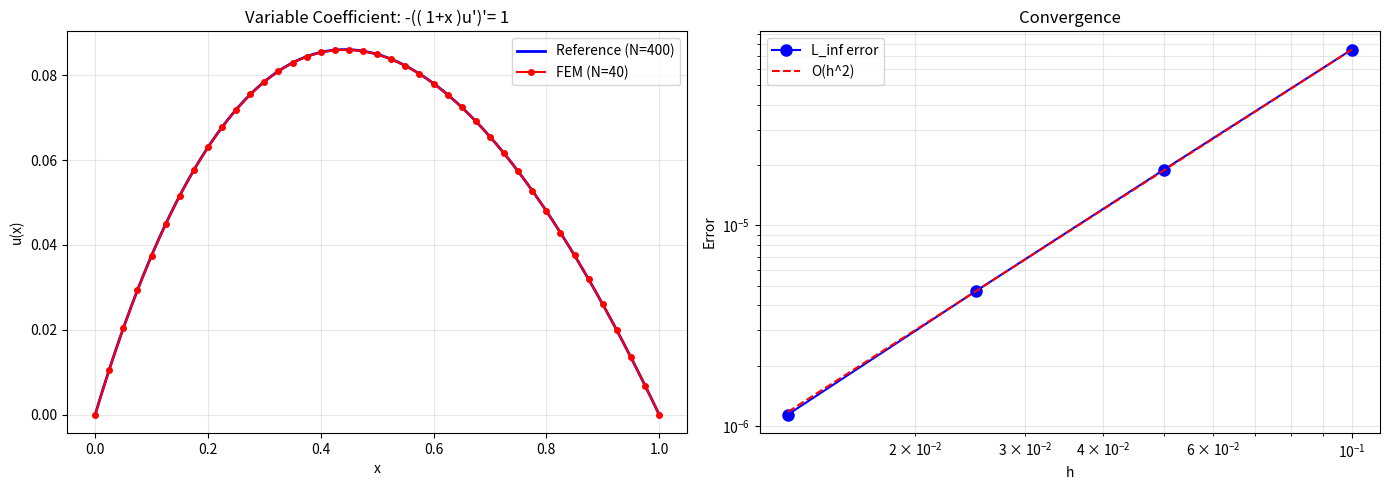
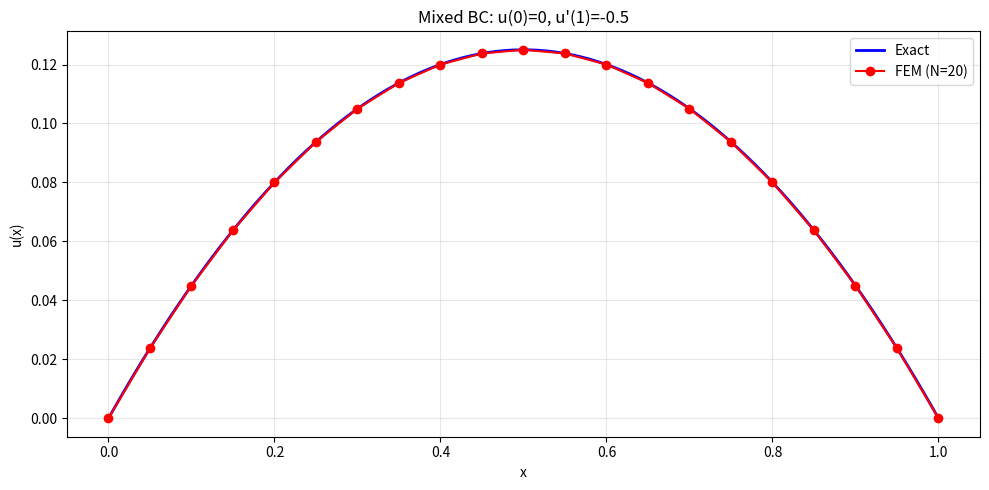
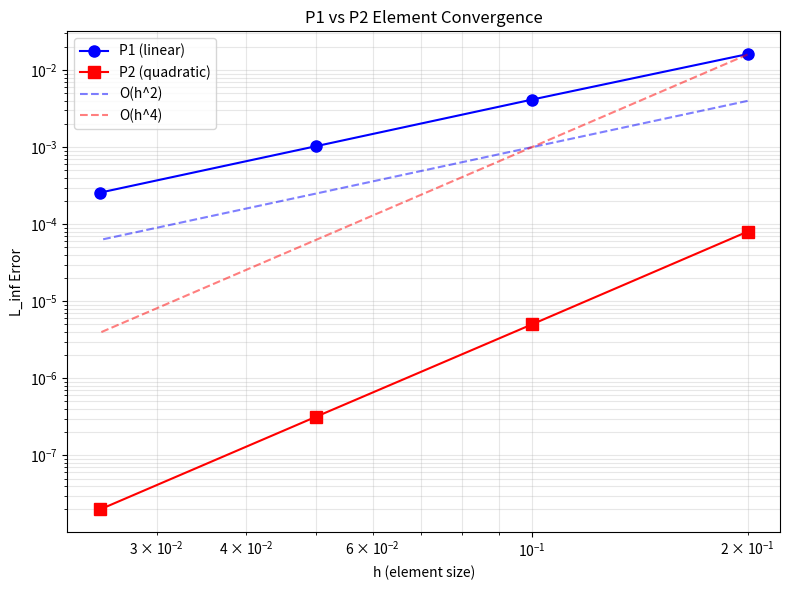
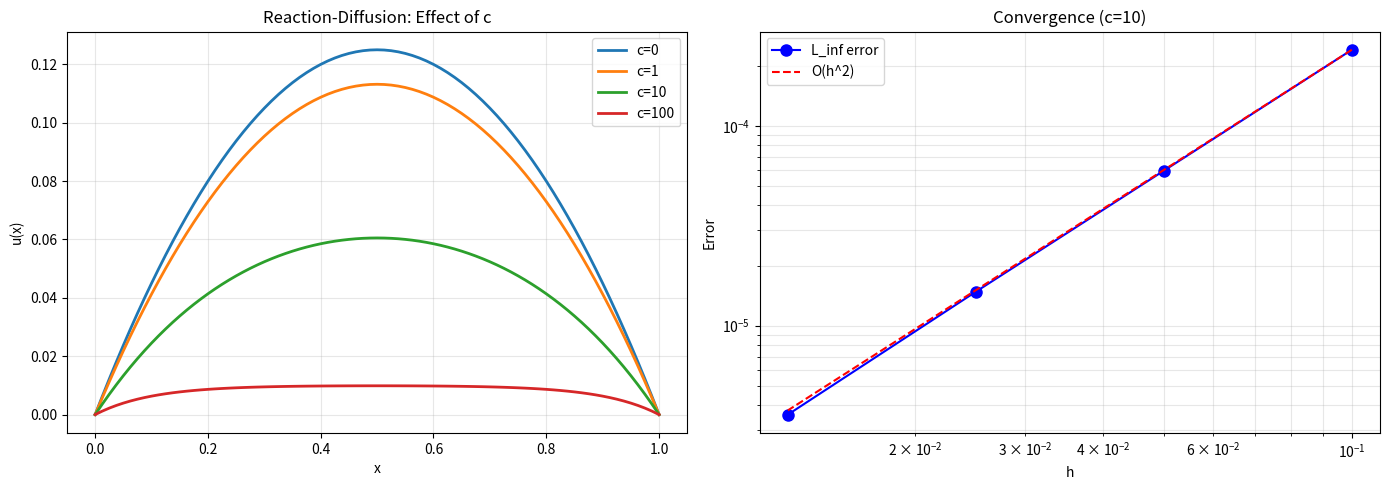
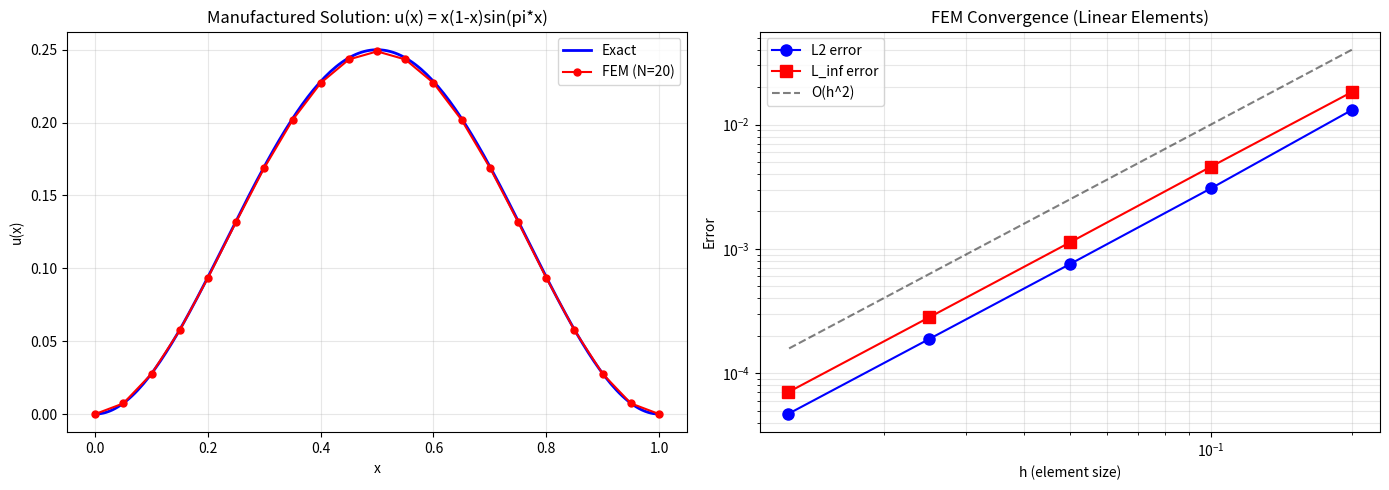

Write Python code to recreate these figures, in order.
"""
Exercises for Lesson 22: Finite Element Method
Topic: Numerical_Simulation

Solutions to practice problems from the lesson.
"""

import numpy as np
import matplotlib
matplotlib.use('Agg')
import matplotlib.pyplot as plt
from scipy.sparse import lil_matrix
from scipy.sparse.linalg import spsolve


# ---------------------------------------------------------------------------
# Shared FEM utilities
# ---------------------------------------------------------------------------

def assemble_stiffness_1d(N):
    """Assemble global stiffness matrix for 1D linear elements on [0, 1]."""
    h = 1.0 / N
    A = lil_matrix((N + 1, N + 1))
    A_elem = (1.0 / h) * np.array([[1, -1], [-1, 1]])

    for e in range(N):
        nodes = [e, e + 1]
        for i_loc in range(2):
            for j_loc in range(2):
                A[nodes[i_loc], nodes[j_loc]] += A_elem[i_loc, j_loc]

    return A.tocsr()


def fem_1d_poisson(N, f_func):
    """
    Solve -u''(x) = f(x) on (0,1) with u(0) = u(1) = 0 using linear FEM.
    """
    h = 1.0 / N
    x = np.linspace(0, 1, N + 1)

    A = assemble_stiffness_1d(N)

    f = np.zeros(N + 1)
    for e in range(N):
        x_mid = (x[e] + x[e + 1]) / 2
        f_mid = f_func(np.array([x_mid]))[0]
        f[e] += f_mid * h / 2
        f[e + 1] += f_mid * h / 2

    A = A.tolil()
    A[0, :] = 0
    A[0, 0] = 1
    f[0] = 0

    A[N, :] = 0
    A[N, N] = 1
    f[N] = 0

    A = A.tocsr()
    u = spsolve(A, f)

    return x, u


# === Exercise 1: Variable Coefficient Problem ===
# Problem: Solve -(a(x) u'(x))' = f(x) with a(x) = 1+x, f(x) = 1, u(0)=u(1)=0.

def exercise_1():
    """FEM for variable coefficient problem -(a(x)u')' = f(x)."""

    def fem_1d_variable_coeff(N, a_func, f_func):
        """FEM solver for -(a(x)u')' = f(x) with homogeneous Dirichlet BC."""
        h = 1.0 / N
        x = np.linspace(0, 1, N + 1)
        A = lil_matrix((N + 1, N + 1))
        f = np.zeros(N + 1)

        for e in range(N):
            x_mid = (x[e] + x[e + 1]) / 2
            a_mid = a_func(x_mid)
            f_mid = f_func(x_mid)

            # Modified element stiffness: a_mid * (1/h) * [[1,-1],[-1,1]]
            A_elem = (a_mid / h) * np.array([[1, -1], [-1, 1]])
            for i_loc in range(2):
                for j_loc in range(2):
                    A[e + i_loc, e + j_loc] += A_elem[i_loc, j_loc]
            f[e] += f_mid * h / 2
            f[e + 1] += f_mid * h / 2

        # Dirichlet BC
        A[0, :] = 0
        A[0, 0] = 1
        f[0] = 0
        A[N, :] = 0
        A[N, N] = 1
        f[N] = 0

        u = spsolve(A.tocsr(), f)
        return x, u

    a_func = lambda x: 1 + x
    f_func = lambda x: 1.0

    print("Variable Coefficient FEM: -(a(x)u')' = 1, a(x) = 1+x")
    print("=" * 60)

    # Reference solution (very fine mesh)
    x_ref, u_ref = fem_1d_variable_coeff(400, a_func, f_func)

    N_values = [10, 20, 40, 80]
    print(f"{'N':<8}{'h':<12}{'L_inf Error':<18}")
    print("-" * 40)

    errors = []
    h_values = []

    for N in N_values:
        x, u = fem_1d_variable_coeff(N, a_func, f_func)
        u_ref_interp = np.interp(x, x_ref, u_ref)
        err = np.max(np.abs(u - u_ref_interp))
        errors.append(err)
        h_values.append(1.0 / N)
        print(f"{N:<8}{1.0/N:<12.4f}{err:<18.4e}")

    # Convergence rates
    rates = [np.log(errors[i] / errors[i + 1]) / np.log(h_values[i] / h_values[i + 1])
             for i in range(len(N_values) - 1)]
    print(f"Convergence rates: {[f'{r:.2f}' for r in rates]}")
    print("Expected: ~2.0 for linear elements")

    # Visualization
    fig, axes = plt.subplots(1, 2, figsize=(14, 5))

    x40, u40 = fem_1d_variable_coeff(40, a_func, f_func)
    axes[0].plot(x_ref, u_ref, 'b-', linewidth=2, label='Reference (N=400)')
    axes[0].plot(x40, u40, 'ro-', markersize=4, label='FEM (N=40)')
    axes[0].set_xlabel('x')
    axes[0].set_ylabel('u(x)')
    axes[0].set_title('Variable Coefficient: -(( 1+x )u\')\'= 1')
    axes[0].legend()
    axes[0].grid(True, alpha=0.3)

    axes[1].loglog(h_values, errors, 'bo-', markersize=8, label='L_inf error')
    axes[1].loglog(h_values, np.array(h_values)**2 * errors[0] / h_values[0]**2,
                   'r--', label='O(h^2)')
    axes[1].set_xlabel('h')
    axes[1].set_ylabel('Error')
    axes[1].set_title('Convergence')
    axes[1].legend()
    axes[1].grid(True, which='both', alpha=0.3)

    plt.tight_layout()
    plt.savefig('exercise_22_1_variable_coeff.png', dpi=150, bbox_inches='tight')
    plt.close()
    print("Plot saved to exercise_22_1_variable_coeff.png")


# === Exercise 2: Mixed Boundary Conditions ===
# Problem: Solve -u'' = 1 with u(0) = 0 (Dirichlet) and u'(1) = -0.5 (Neumann).
# Exact: u(x) = x(1-x)/2.

def exercise_2():
    """FEM with mixed boundary conditions: Dirichlet at x=0, Neumann at x=1."""

    def fem_1d_mixed_bc(N):
        """Solve -u'' = 1, u(0) = 0, u'(1) = -0.5."""
        h = 1.0 / N
        x = np.linspace(0, 1, N + 1)

        A = assemble_stiffness_1d(N)

        f = np.zeros(N + 1)
        for e in range(N):
            f[e] += 1.0 * h / 2    # f(x) = 1
            f[e + 1] += 1.0 * h / 2

        # Neumann BC at x=1: add g = u'(1) = -0.5 to rhs
        # From weak form: boundary term is + g_1 * v(1)
        f[N] += -0.5

        # Dirichlet BC at x=0
        A = A.tolil()
        A[0, :] = 0
        A[0, 0] = 1
        f[0] = 0
        A = A.tocsr()

        u = spsolve(A, f)
        return x, u

    # Exact: -u'' = 1, u(0)=0, u'(1) = -1 + C1 = -0.5 => C1 = 0.5
    # u(x) = -x^2/2 + 0.5*x = x(1-x)/2
    def u_exact(x):
        return x * (1 - x) / 2

    print("Mixed BC FEM: -u'' = 1, u(0)=0, u'(1)=-0.5")
    print("=" * 60)
    print(f"Exact solution: u(x) = x(1-x)/2")
    print()

    N_values = [10, 20, 40, 80]
    print(f"{'N':<8}{'h':<12}{'L_inf Error':<18}")
    print("-" * 40)

    errors = []
    h_values = []

    for N in N_values:
        x, u = fem_1d_mixed_bc(N)
        err = np.max(np.abs(u - u_exact(x)))
        errors.append(err)
        h_values.append(1.0 / N)
        print(f"{N:<8}{1.0/N:<12.4f}{err:<18.4e}")

    rates = [np.log(errors[i] / errors[i + 1]) / np.log(h_values[i] / h_values[i + 1])
             for i in range(len(N_values) - 1)]
    print(f"Convergence rates: {[f'{r:.2f}' for r in rates]}")
    print("Confirmed O(h^2) convergence.")

    # Visualization
    fig, ax = plt.subplots(figsize=(10, 5))
    x20, u20 = fem_1d_mixed_bc(20)
    x_fine = np.linspace(0, 1, 200)

    ax.plot(x_fine, u_exact(x_fine), 'b-', linewidth=2, label='Exact')
    ax.plot(x20, u20, 'ro-', markersize=6, label='FEM (N=20)')
    ax.set_xlabel('x')
    ax.set_ylabel('u(x)')
    ax.set_title('Mixed BC: u(0)=0, u\'(1)=-0.5')
    ax.legend()
    ax.grid(True, alpha=0.3)

    plt.tight_layout()
    plt.savefig('exercise_22_2_mixed_bc.png', dpi=150, bbox_inches='tight')
    plt.close()
    print("Plot saved to exercise_22_2_mixed_bc.png")


# === Exercise 3: Quadratic Elements (P2) ===
# Problem: Implement P2 FEM and compare convergence with P1 (linear).

def exercise_3():
    """Quadratic (P2) elements vs linear (P1): convergence comparison."""

    from numpy.polynomial.legendre import leggauss

    gauss_pts, gauss_wts = leggauss(3)  # 3-point Gauss quadrature

    def p2_basis_ref(xi):
        """P2 basis functions and derivatives on reference element [-1, 1]."""
        phi = np.array([xi * (xi - 1) / 2, 1 - xi**2, xi * (xi + 1) / 2])
        dphi = np.array([(2 * xi - 1) / 2, -2 * xi, (2 * xi + 1) / 2])
        return phi, dphi

    def fem_p2_poisson(N, f_func):
        """Solve -u'' = f using P2 elements, homogeneous Dirichlet BC."""
        h = 1.0 / N
        n_nodes = 2 * N + 1
        x = np.linspace(0, 1, n_nodes)

        A = lil_matrix((n_nodes, n_nodes))
        f = np.zeros(n_nodes)

        for e in range(N):
            x_left = x[2 * e]
            nodes_e = [2 * e, 2 * e + 1, 2 * e + 2]

            A_e = np.zeros((3, 3))
            f_e = np.zeros(3)

            for gp, gw in zip(gauss_pts, gauss_wts):
                phi, dphi = p2_basis_ref(gp)
                x_phys = x_left + (gp + 1) / 2 * h
                J = h / 2  # Jacobian

                # Stiffness: (1/J) * dphi_i * dphi_j * gw
                A_e += gw * np.outer(dphi, dphi) / J
                # Load: f(x) * phi * J * gw
                f_e += gw * J * f_func(np.array([x_phys]))[0] * phi

            for i_loc, i_g in enumerate(nodes_e):
                for j_loc, j_g in enumerate(nodes_e):
                    A[i_g, j_g] += A_e[i_loc, j_loc]
                f[i_g] += f_e[i_loc]

        # Dirichlet BC
        A[0, :] = 0
        A[0, 0] = 1
        f[0] = 0
        A[-1, :] = 0
        A[-1, -1] = 1
        f[-1] = 0

        u = spsolve(A.tocsr(), f)
        return x, u

    f_func = lambda x: np.pi**2 * np.sin(np.pi * x)
    u_exact_func = lambda x: np.sin(np.pi * x)

    N_values = [5, 10, 20, 40]

    print("P1 vs P2 FEM Convergence")
    print("=" * 60)
    print(f"Problem: -u'' = pi^2 sin(pi*x), u(0)=u(1)=0")
    print(f"Exact: u(x) = sin(pi*x)")
    print()
    print(f"{'N':<8}{'P1 L_inf':<18}{'P2 L_inf':<18}{'P2/P1 Ratio':<15}")
    print("-" * 60)

    errors_p1 = []
    errors_p2 = []
    h_values = []

    for N in N_values:
        h = 1.0 / N
        h_values.append(h)

        # P1
        x_p1, u_p1 = fem_1d_poisson(N, f_func)
        err_p1 = np.max(np.abs(u_p1 - u_exact_func(x_p1)))
        errors_p1.append(err_p1)

        # P2
        x_p2, u_p2 = fem_p2_poisson(N, f_func)
        err_p2 = np.max(np.abs(u_p2 - u_exact_func(x_p2)))
        errors_p2.append(err_p2)

        ratio = err_p1 / err_p2 if err_p2 > 0 else float('inf')
        print(f"{N:<8}{err_p1:<18.3e}{err_p2:<18.3e}{ratio:<15.1f}")

    # Convergence rates
    rates_p1 = [np.log(errors_p1[i] / errors_p1[i + 1]) / np.log(h_values[i] / h_values[i + 1])
                for i in range(len(N_values) - 1)]
    rates_p2 = [np.log(errors_p2[i] / errors_p2[i + 1]) / np.log(h_values[i] / h_values[i + 1])
                for i in range(len(N_values) - 1)]

    print(f"\nP1 convergence rates: {[f'{r:.2f}' for r in rates_p1]} (expected ~2)")
    print(f"P2 convergence rates: {[f'{r:.2f}' for r in rates_p2]} (expected ~4)")
    print("P2 elements converge two orders faster than P1.")

    # Visualization
    fig, ax = plt.subplots(figsize=(8, 6))
    ax.loglog(h_values, errors_p1, 'bo-', markersize=8, label='P1 (linear)')
    ax.loglog(h_values, errors_p2, 'rs-', markersize=8, label='P2 (quadratic)')
    ax.loglog(h_values, np.array(h_values)**2 * 0.1, 'b--', alpha=0.5, label='O(h^2)')
    ax.loglog(h_values, np.array(h_values)**4 * 10, 'r--', alpha=0.5, label='O(h^4)')
    ax.set_xlabel('h (element size)')
    ax.set_ylabel('L_inf Error')
    ax.set_title('P1 vs P2 Element Convergence')
    ax.legend()
    ax.grid(True, which='both', alpha=0.3)
    plt.tight_layout()
    plt.savefig('exercise_22_3_p1_vs_p2.png', dpi=150, bbox_inches='tight')
    plt.close()
    print("Plot saved to exercise_22_3_p1_vs_p2.png")


# === Exercise 4: Reaction-Diffusion Equation ===
# Problem: Solve -u'' + c*u = f with c=10, f=1, u(0)=u(1)=0.

def exercise_4():
    """FEM for reaction-diffusion: -u'' + c*u = f(x)."""

    def fem_1d_reaction_diffusion(N, c, f_func):
        """Solve -u'' + c*u = f with homogeneous Dirichlet BC."""
        h = 1.0 / N
        x = np.linspace(0, 1, N + 1)

        # Stiffness matrix
        A = assemble_stiffness_1d(N)

        # Mass matrix: element mass = (h/6)*[[2,1],[1,2]]
        M = lil_matrix((N + 1, N + 1))
        M_elem = (h / 6) * np.array([[2, 1], [1, 2]])
        for e in range(N):
            for i_loc in range(2):
                for j_loc in range(2):
                    M[e + i_loc, e + j_loc] += M_elem[i_loc, j_loc]

        # Combined system: (A + c*M) u = f
        K = A + c * M.tocsr()

        f = np.zeros(N + 1)
        for e in range(N):
            x_mid = (x[e] + x[e + 1]) / 2
            f_mid = f_func(x_mid)
            f[e] += f_mid * h / 2
            f[e + 1] += f_mid * h / 2

        # Dirichlet BC
        K = K.tolil()
        K[0, :] = 0
        K[0, 0] = 1
        f[0] = 0
        K[N, :] = 0
        K[N, N] = 1
        f[N] = 0
        K = K.tocsr()

        u = spsolve(K, f)
        return x, u

    c_val = 10
    f_func = lambda x: 1.0

    print("Reaction-Diffusion FEM: -u'' + 10*u = 1, u(0)=u(1)=0")
    print("=" * 60)

    # Reference solution
    x_ref, u_ref = fem_1d_reaction_diffusion(400, c_val, f_func)

    N_values = [10, 20, 40, 80]
    print(f"{'N':<8}{'h':<12}{'L_inf Error':<18}")
    print("-" * 40)

    errors = []
    h_values = []

    for N in N_values:
        x, u = fem_1d_reaction_diffusion(N, c_val, f_func)
        u_ref_interp = np.interp(x, x_ref, u_ref)
        err = np.max(np.abs(u - u_ref_interp))
        errors.append(err)
        h_values.append(1.0 / N)
        print(f"{N:<8}{1.0/N:<12.4f}{err:<18.4e}")

    rates = [np.log(errors[i] / errors[i + 1]) / np.log(h_values[i] / h_values[i + 1])
             for i in range(len(N_values) - 1)]
    print(f"Convergence rates: {[f'{r:.2f}' for r in rates]}")
    print("Confirmed O(h^2) convergence.")

    # Visualization: compare solutions for different c values
    fig, axes = plt.subplots(1, 2, figsize=(14, 5))

    c_values = [0, 1, 10, 100]
    for c in c_values:
        x, u = fem_1d_reaction_diffusion(80, c, f_func)
        axes[0].plot(x, u, linewidth=2, label=f'c={c}')

    axes[0].set_xlabel('x')
    axes[0].set_ylabel('u(x)')
    axes[0].set_title('Reaction-Diffusion: Effect of c')
    axes[0].legend()
    axes[0].grid(True, alpha=0.3)

    axes[1].loglog(h_values, errors, 'bo-', markersize=8, label='L_inf error')
    axes[1].loglog(h_values, np.array(h_values)**2 * errors[0] / h_values[0]**2,
                   'r--', label='O(h^2)')
    axes[1].set_xlabel('h')
    axes[1].set_ylabel('Error')
    axes[1].set_title('Convergence (c=10)')
    axes[1].legend()
    axes[1].grid(True, which='both', alpha=0.3)

    plt.tight_layout()
    plt.savefig('exercise_22_4_reaction_diffusion.png', dpi=150, bbox_inches='tight')
    plt.close()

    print("\nAs c increases, the reaction term dominates, pushing u toward f/c = 0.1.")
    print("The mass matrix element integral for linear hat functions is (h/6)[[2,1],[1,2]].")
    print("Plot saved to exercise_22_4_reaction_diffusion.png")


# === Exercise 5: Convergence Rate Verification (Method of Manufactured Solutions) ===
# Problem: Choose u_exact = x(1-x)sin(pi*x), compute f analytically,
# verify O(h^2) L2 convergence.

def exercise_5():
    """Method of manufactured solutions for FEM verification."""

    # Exact solution: u(x) = x(1-x)*sin(pi*x)
    # u'  = (1-2x)*sin(pi*x) + pi*x*(1-x)*cos(pi*x)
    # u'' = -2*sin(pi*x) + 2*pi*(1-2x)*cos(pi*x) - pi^2*x*(1-x)*sin(pi*x)
    # f = -u'' = 2*sin(pi*x) - 2*pi*(1-2x)*cos(pi*x) + pi^2*x*(1-x)*sin(pi*x)

    def u_exact(x):
        return x * (1 - x) * np.sin(np.pi * x)

    def f_manufactured(x):
        return (2 * np.sin(np.pi * x)
                - 2 * np.pi * (1 - 2 * x) * np.cos(np.pi * x)
                + np.pi**2 * x * (1 - x) * np.sin(np.pi * x))

    print("Method of Manufactured Solutions")
    print("=" * 60)
    print(f"Exact: u(x) = x(1-x)sin(pi*x)")
    print(f"f(x) = 2sin(pi*x) - 2pi(1-2x)cos(pi*x) + pi^2 x(1-x)sin(pi*x)")
    print()

    N_values = [5, 10, 20, 40, 80]
    h_values = []
    errors_L2 = []
    errors_Linf = []

    print(f"{'N':<8}{'h':<12}{'L2 Error':<18}{'L_inf Error':<18}")
    print("-" * 56)

    for N in N_values:
        h = 1.0 / N
        h_values.append(h)
        x, u = fem_1d_poisson(N, f_manufactured)
        u_ex = u_exact(x)

        error_L2 = np.sqrt(np.sum((u - u_ex)**2) * h)
        error_Linf = np.max(np.abs(u - u_ex))
        errors_L2.append(error_L2)
        errors_Linf.append(error_Linf)

        print(f"{N:<8}{h:<12.4f}{error_L2:<18.4e}{error_Linf:<18.4e}")

    # Convergence rates
    rates_L2 = [np.log(errors_L2[i] / errors_L2[i + 1]) / np.log(h_values[i] / h_values[i + 1])
                for i in range(len(N_values) - 1)]
    rates_Linf = [np.log(errors_Linf[i] / errors_Linf[i + 1]) / np.log(h_values[i] / h_values[i + 1])
                  for i in range(len(N_values) - 1)]

    print(f"\nL2 convergence rates:   {[f'{r:.2f}' for r in rates_L2]}")
    print(f"L_inf convergence rates: {[f'{r:.2f}' for r in rates_Linf]}")
    print("Expected: ~2.0 for linear (P1) elements")

    # Visualization
    fig, axes = plt.subplots(1, 2, figsize=(14, 5))

    x20, u20 = fem_1d_poisson(20, f_manufactured)
    x_fine = np.linspace(0, 1, 200)

    axes[0].plot(x_fine, u_exact(x_fine), 'b-', linewidth=2, label='Exact')
    axes[0].plot(x20, u20, 'ro-', markersize=5, label='FEM (N=20)')
    axes[0].set_xlabel('x')
    axes[0].set_ylabel('u(x)')
    axes[0].set_title('Manufactured Solution: u(x) = x(1-x)sin(pi*x)')
    axes[0].legend()
    axes[0].grid(True, alpha=0.3)

    axes[1].loglog(h_values, errors_L2, 'bo-', markersize=8, label='L2 error')
    axes[1].loglog(h_values, errors_Linf, 'rs-', markersize=8, label='L_inf error')
    axes[1].loglog(h_values, np.array(h_values)**2, 'k--', alpha=0.5, label='O(h^2)')
    axes[1].set_xlabel('h (element size)')
    axes[1].set_ylabel('Error')
    axes[1].set_title('FEM Convergence (Linear Elements)')
    axes[1].legend()
    axes[1].grid(True, which='both', alpha=0.3)

    plt.tight_layout()
    plt.savefig('exercise_22_5_manufactured_solution.png', dpi=150, bbox_inches='tight')
    plt.close()
    print("\nThe method of manufactured solutions is a systematic way to verify")
    print("FEM correctness: choose u_exact, derive f, then confirm convergence rate.")
    print("Plot saved to exercise_22_5_manufactured_solution.png")


if __name__ == "__main__":
    print("=== Exercise 1: Variable Coefficient Problem ===")
    exercise_1()

    print("\n=== Exercise 2: Mixed Boundary Conditions ===")
    exercise_2()

    print("\n=== Exercise 3: Quadratic Elements (P2) ===")
    exercise_3()

    print("\n=== Exercise 4: Reaction-Diffusion Equation ===")
    exercise_4()

    print("\n=== Exercise 5: Convergence Rate Verification ===")
    exercise_5()

    print("\nAll exercises completed!")
